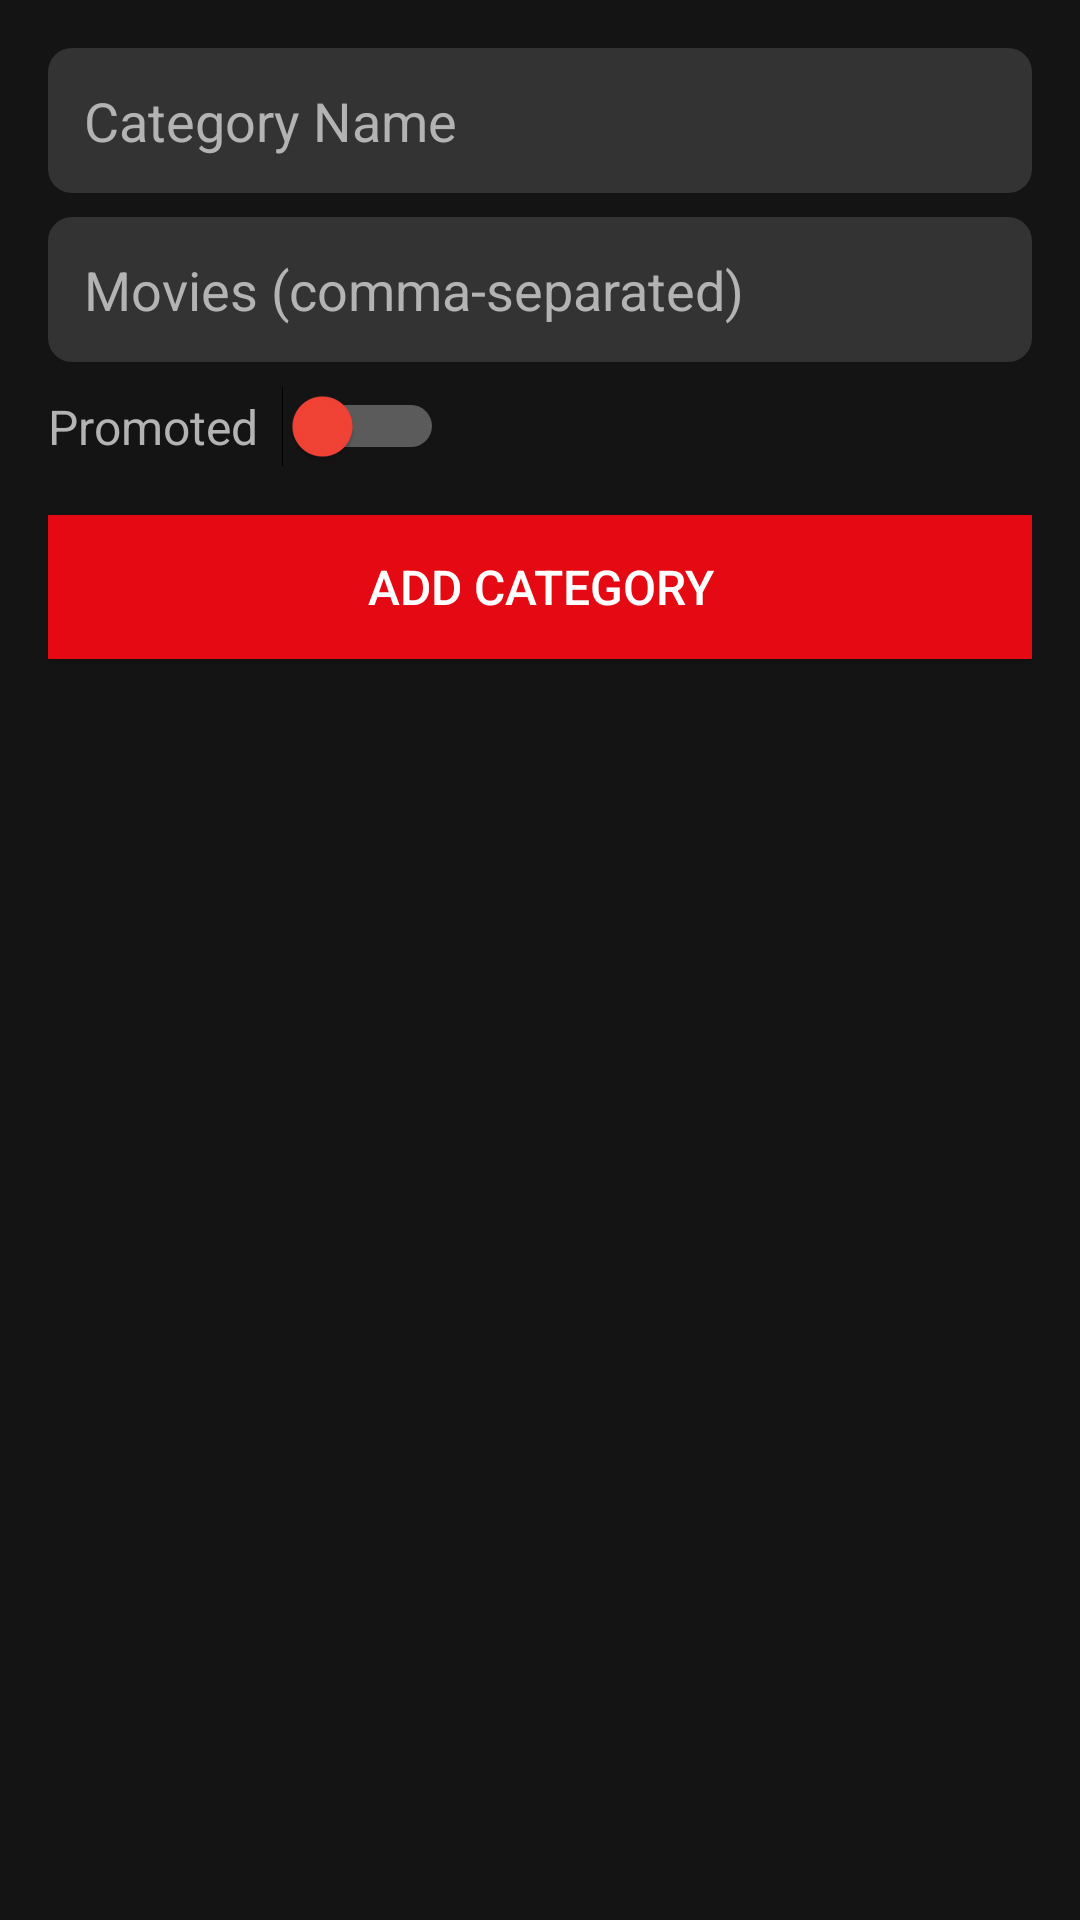

Write the Android layout XML for this screen, with the resource values it uses.
<!-- AndroidManifest.xml: application theme Theme.Netflix -->
<!-- res/layout/fragment_add_category.xml -->
<?xml version="1.0" encoding="utf-8"?>
<LinearLayout xmlns:android="http://schemas.android.com/apk/res/android"
    android:layout_width="match_parent"
    android:layout_height="match_parent"
    android:padding="16dp"
    android:orientation="vertical"
    android:background="?attr/colorSecondary">

    
    <EditText
        android:id="@+id/et_name"
        android:layout_width="match_parent"
        android:layout_height="wrap_content"
        android:hint="Category Name"
        android:inputType="text"
        android:padding="12dp"
        android:textColor="#b3b3b3"
        android:background="@drawable/edittext_background"
        android:textColorHint="#b3b3b3" />

    
    <EditText
        android:id="@+id/et_movies"
        android:layout_width="match_parent"
        android:layout_height="wrap_content"
        android:hint="Movies (comma-separated)"
        android:inputType="text"
        android:padding="12dp"
        android:textColor="#b3b3b3"
        android:background="@drawable/edittext_background"
        android:textColorHint="#b3b3b3"
        android:layout_marginTop="8dp" />

    
    <LinearLayout
        android:layout_width="match_parent"
        android:layout_height="wrap_content"
        android:orientation="horizontal"
        android:gravity="center_vertical"
        android:layout_marginTop="8dp">

        <TextView
            android:layout_width="wrap_content"
            android:layout_height="wrap_content"
            android:text="Promoted"
            android:textSize="16sp"
            android:textColor="#b3b3b3"
        android:layout_marginEnd="8dp" />

        <Switch
            android:id="@+id/sw_promoted"
            android:layout_width="wrap_content"
            android:layout_height="wrap_content"
            android:thumbTint="#f44336"
            android:trackTint="?colorTertiary" />
    </LinearLayout>

    
    <Button
        android:id="@+id/btn_add_category"
        android:layout_width="match_parent"
        android:layout_height="wrap_content"
        android:text="Add Category"
        android:textSize="16sp"
        android:padding="12dp"
        android:layout_marginTop="16dp"
        android:background="#e50914"
        android:textColor="?colorTertiary"/>

</LinearLayout>
<!-- resources referenced by this layout -->
<resources>
  <!-- drawable edittext_background (drawable) -->
  <?xml version="1.0" encoding="utf-8"?>
  <shape xmlns:android="http://schemas.android.com/apk/res/android">
      <solid android:color="#333333" /> 
      <corners android:radius="8dp" /> 
  </shape>
  <style name="Theme.Netflix" parent="Base.Theme.Netflix" />
  <style name="Base.Theme.Netflix" parent="Theme.MaterialComponents.NoActionBar">
          
          <item name="colorPrimary">@color/netflix_red</item>
          <item name="colorPrimaryContainer">@color/netflix_red_dark</item>
          <item name="colorSecondary">@color/netflix_black</item>
          <item name="colorSecondaryContainer">@color/netflix_gray</item>
          <item name="colorTertiary">@color/netflix_white</item>
      </style>
  <color name="netflix_red">#E50914</color>
  <color name="netflix_red_dark">#B20710</color>
  <color name="netflix_black">#141414</color>
  <color name="netflix_gray">#333333</color>
  <color name="netflix_white">#FFFFFF</color>
</resources>
